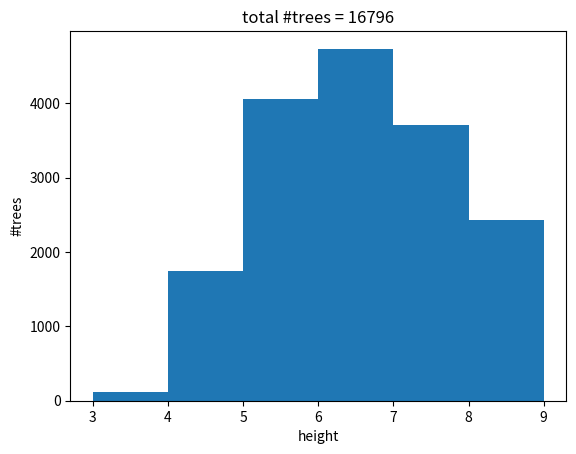

Generate this figure with matplotlib:
"""
Binary trees:
* Convert a binary tree to a string of brackets and vice versa.
* Find the height of a tree.
* Build all possible binary trees with N nodes.
* Histogram for the height of binary trees with N=10 vertices.
* Number of binary trees with N vertices.
* Build a random binary tree with N vertices.

[redacted]
"""
from random import randint
from scipy.special import comb
import matplotlib.pyplot as plt


class Tree:
    def __init__(self, key=0):
        self.key = key
        self.left = None
        self.right = None


def tree_to_brackets(tree: Tree) -> str:
    """ Convert a binary tree to a string of brackets. """
    if not tree: return ""

    result = "("
    if tree.left or tree.right:
        result += tree_to_brackets(tree.left)
        result += tree_to_brackets(tree.right)
    result += ")"
    return result


def brackets_to_tree(brackets: str) -> Tree:
    """ Convert a string of brackets to a binary tree. """
    if not brackets: return None

    stack = []
    root = Tree()
    curr = root

    for bracket in brackets:
        if bracket == '(':
            new_tree = Tree()
            if not curr.left:
                curr.left = new_tree
            elif not curr.right:
                curr.right = new_tree
            else:
                raise Exception("Not binary tree.")
            stack.append(curr)
            curr = new_tree
        elif bracket == ')':
            curr = stack.pop()

    result = root.left
    return result


def tree_height(tree: Tree) -> int:
    """ Find the height of a tree. """
    if not tree: return -1 # empty tree

    left_height = tree_height(tree.left)
    right_height = tree_height(tree.right)
    
    return max(left_height, right_height) + 1


def build_all_binary_trees(N: int) -> list:
    """ Build all possible binary trees with N nodes. """
    if N == 0: return [None]
    if N == 1: return [Tree()]

    all_binary_trees = []
    for N_left in range(N):
        N_right = N - N_left - 1

        left_subtrees = build_all_binary_trees(N_left)
        right_subtrees = build_all_binary_trees(N_right)

        for left in left_subtrees:
            for right in right_subtrees:
                tree = Tree()
                tree.left = left
                tree.right = right
                all_binary_trees.append(tree)

    return all_binary_trees


def number_of_binary_trees(N: int) -> int:
    """ Number of binary trees with N vertices. """
    return int(comb(2*N, N) / (N+1))


def build_histogram(N: int = 10) -> None:
    """ Histogram for the height of binary trees with N=10 vertices. """
    
    trees = build_all_binary_trees(N)

    heights = []
    for tree in trees:
        try:
            height = tree_height(tree)
            heights.append(height)
        except AttributeError:
            heights.append(tree)

    plt.hist(heights, bins='auto')
    plt.title(f"total #trees = {number_of_binary_trees(N)}")
    plt.xlabel('height')
    plt.ylabel('#trees')
    plt.show()


def build_random_binary_tree(N: int) -> Tree:
    """ Build a random binary tree with N vertices. """
    if N <= 0: return None
    if N == 1: return Tree()
    
    N_left = randint(0, N-1)
    N_right = N - N_left - 1
    
    left_subtree = build_random_binary_tree(N_left)
    right_subtree = build_random_binary_tree(N_right)
    
    tree = Tree()
    tree.left = left_subtree
    tree.right = right_subtree
    return tree


def test_brackets(exmpls: list) -> None:
    """ list of string brackets -> binary trees -> list of string brackets. """
    trees = []
    for exmpl in exmpls:
        try:
            tree = brackets_to_tree(exmpl)
            trees.append(tree)
        except Exception as e:
            trees.append(e)

    brackets_list = []
    for tree in trees:
        try:
            brackets = tree_to_brackets(tree)
            brackets_list.append(brackets)
        except AttributeError:
            brackets_list.append(tree)

    for index, brackets in enumerate(brackets_list):
        print(f'n.{index}: {brackets}')


def test_height(exmpls: list) -> None:
    """ list of string brackets -> binary trees -> tree heights. """
    trees = []
    for exmpl in exmpls:
        try:
            tree = brackets_to_tree(exmpl)
            trees.append(tree)
        except Exception as e:
            trees.append(e)

    heights = []
    for tree in trees:
        try:
            height = tree_height(tree)
            heights.append(height)
        except AttributeError:
            heights.append(tree)

    for index, height in enumerate(heights):
        print(f'n.{index}: {height}')


def test_build_all_binary_trees(exmpls: list) -> None:
    for N in exmpls:
        
        print(f"{N=}")
        trees = build_all_binary_trees(N)

        brackets_list = []
        for tree in trees:
            brackets = tree_to_brackets(tree)
            brackets_list.append(brackets)

        for index, brackets in enumerate(brackets_list):
            print(f'n.{index}: {brackets}')


def test_build_random_binary_tree(exmpls: list) -> None:
    for N in exmpls:
        tree = build_random_binary_tree(N)
        brackets = tree_to_brackets(tree)
        print(f'{N=}: {brackets}')


if __name__=='__main__':
    exmpl_0 = ''
    exmpl_1 = '(())'
    exmpl_2 = '(()(()))'
    exmpl_3 = '(()()()())' # not binary tree
    exmpl_4 = '(((((((((())))))))))'

    exmpls = [exmpl_0, exmpl_1, exmpl_2, exmpl_3, exmpl_4]

    print(f"\nbrackets:")
    test_brackets(exmpls)

    print(f"\nheights:")
    test_height(exmpls)

    print(f"\nall binary trees:")
    test_build_all_binary_trees([4])

    build_histogram(N=10)

    print(f"\nrandom binary trees:")
    test_build_random_binary_tree([3,33,333])
